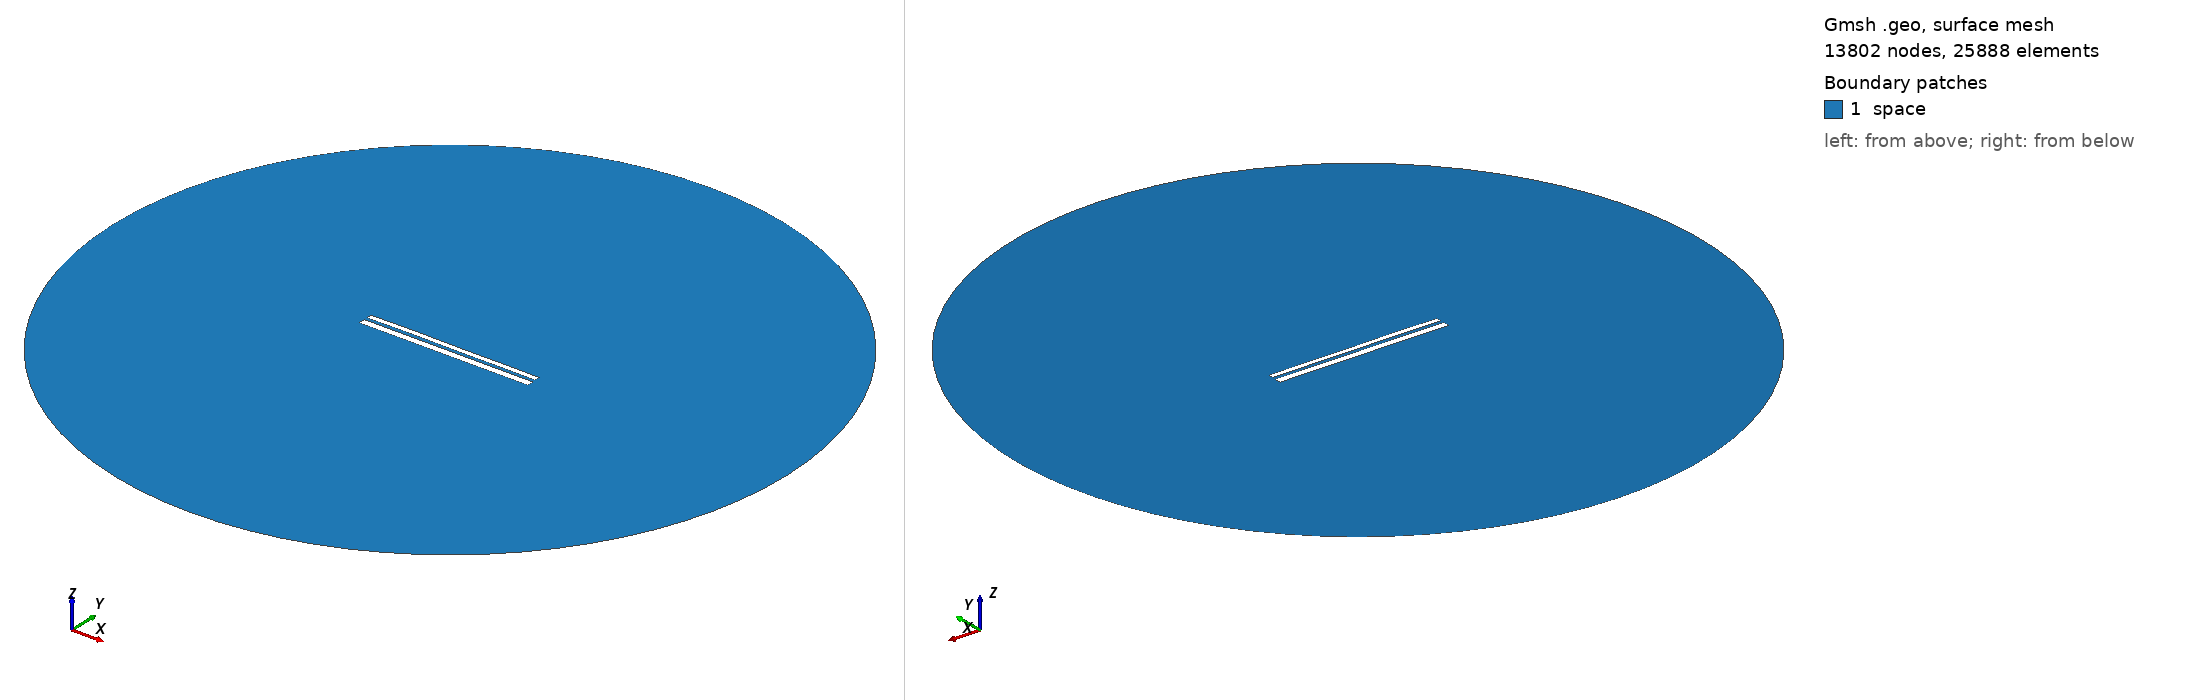

Gmsh geometry script, surface-meshed: 13802 nodes, 25888 surface elements. Boundary patches (legend numbers): 1 space. Left view from above one corner, right view from below the opposite corner. Legend entries are the model's physical surfaces. The drawing asked Gmsh for element sizes between 1% and 20% of the model's largest extent; the script's own settings can give other sizes.

=== 9719.geo (drawn) ===
//---------------------------------------
// Geometry kernel
//---------------------------------------

SetFactory("OpenCASCADE");



//---------------------------------------
// Parameters of the geometry
//---------------------------------------

// Overetch of the upper plate
overetch = 0.375;

// Distance between the plates
distance = 1.5;

// Discretization over the x axis (for the deformation)
nx = 50; 

// Length of the plate
L = 100 - overetch; 

// Number of modes
n = 4; 

// 1st mode coefficient
coeff(1) = 0.0;
beta(1) = 0.596864 * 3.1415926535 / L;

// 2nd mode coefficient
coeff(2) = 0.07499999999999998;
beta(2) = 1.49418 * 3.1415926535 / L;

// 3rd mode coefficient
coeff(3) = 0.07499999999999998;
beta(3) = 2.50025 * 3.1415926535 / L;

// 4th mode coefficient
coeff(4) = 0.07499999999999998;
beta(4) = 3.49999 * 3.1415926535 / L;



//---------------------------------------
// Upper plate (deformed rectangle)
//---------------------------------------

// Coordiantes of the upper plate
xmin = -50;
xmax = 50 - overetch;

// Height of the upper plate
yheight = 4 - 2 * overetch;

// Indexes of the points
UpperID[] = {};
LowerID[] = {};
LeftID[] = {};
RightID[] = {};

// Point index
p = 1;

// Horizontal edges
For i In {1:nx}
    x = xmin + (i-1)*(xmax - xmin)/(nx-1);

    y_bottom = distance / 2 + overetch;
    For j In {1:n}
        C = (Cosh(beta(j)*L) + Cos(beta(j)*L)) / (Sinh(beta(j)*L) + Sin(beta(j)*L));
        y_bottom  = y_bottom + coeff(j) * (Cosh(beta(j)*(x+50)) - Cos(beta(j)*(x+50)) - C * (Sinh(beta(j)*(x+50)) - Sin(beta(j)*(x+50))));
    EndFor

    y_top = y_bottom + yheight;

    Point(p) = {x, y_top, 0, 1.0};
    UpperID[i] = p;
    p = p + 1;

    Point(p) = {x, y_bottom, 0, 1.0};
    LowerID[i] = p;
    p = p + 1;
EndFor

// Create point lists
UpperPts[] = {}; LowerPts[] = {};
For i In {1:nx}
  UpperPts[] += {UpperID[i]};
  LowerPts[] += {LowerID[i]};
EndFor

// Build splines
Spline(1) = {UpperPts[]};
Spline(2) = {LowerPts[]};
Line(3) = {LowerPts[nx-1], UpperPts[nx-1]};
Line(4) = {LowerPts[0], UpperPts[0]};

// Build the plane surface
Curve Loop(1) = {2, 3, -1, -4};
Plane Surface(1) = {1};



//---------------------------------------
// Lower plate (rectangle)
//---------------------------------------

// Vertices
Point(1001) = {-50, -1, 0, 1.0};
Point(1002) = { 50, -1, 0, 1.0};
Point(1003) = { 50,  -5, 0, 1.0};
Point(1004) = {-50,  -5, 0, 1.0};

// Edges
Line(5) = {1001, 1002};
Line(6) = {1002, 1003};
Line(7) = {1003, 1004};
Line(8) = {1004, 1001};

// Plane surface
Line Loop(2) = {5, 6, 7, 8};
Plane Surface(2) = {2}; 



//---------------------------------------
// Outer (fictious) boundary
//---------------------------------------

// Points
Point(1005) = {0, 0, 0};       // Center
Point(1006) = {200, 0, 0};     // Start point
Point(1007) = {0, 200, 0};     // 90 degrees
Point(1008) = {-200, 0, 0};    // 180 degrees
Point(1009) = {0, -200, 0};    // 270 degrees

// Circle arcs (each needs start, center, end)
Circle(9) = {1006, 1005, 1007};
Circle(10) = {1007, 1005, 1008};
Circle(11) = {1008, 1005, 1009};
Circle(12) = {1009, 1005, 1006};

// Plane surface for the entire domain
Curve Loop(3) = {9, 10, 11, 12};
Surface(3) = {3};

// Subtract the plates from the whole domain to obtain the actual domain where we want to solve the equations
BooleanDifference{ Surface{3}; Delete; }{ Surface{1}; Surface{2}; Delete; }




//---------------------------------------
// Transfinite Lines/Curves
//---------------------------------------

// Set the number of points on the boundaries
r = 7;

// Plates
Transfinite Curve {1, 2} = 50*r Using Progression 1;
Transfinite Curve {3, 4} = 2*r Using Progression 1;
Transfinite Line {5, 7} = 50*r Using Progression 1;
Transfinite Line {6, 8} = 2*r Using Progression 1;

// Outer boundary
Transfinite Line {9, 10, 11, 12} = 20 Using Progression 1;



//---------------------------------------
// Physical groups
//---------------------------------------                

// Physical curves (boundaries)
Physical Line("force_segment", 10) = {2};
Physical Line("upper_plate", 11) = {1, 3, 4};
Physical Line("lower_plate", 12) = {5, 6, 7, 8};
Physical Line("boundary", 20) = {9, 10, 11, 12};

// Physical Surfaces
Physical Surface("space", 30) = {3};



//---------------------------------------
// 6. Generate the Mesh
//---------------------------------------

// 2D mesh generation
Mesh 2;
